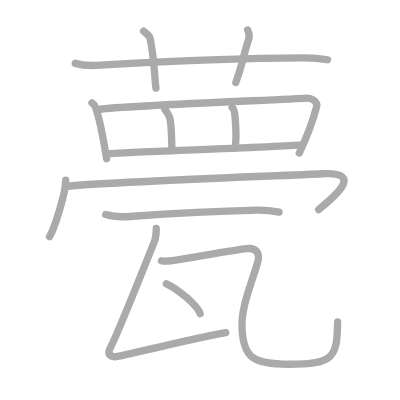
t = 0.00 s
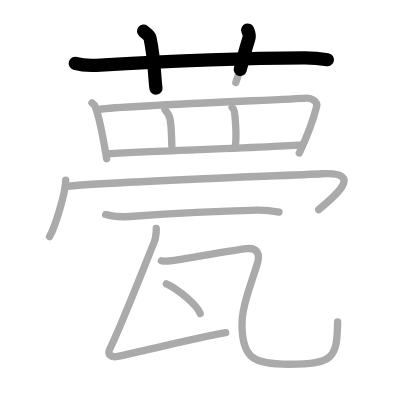
t = 2.75 s
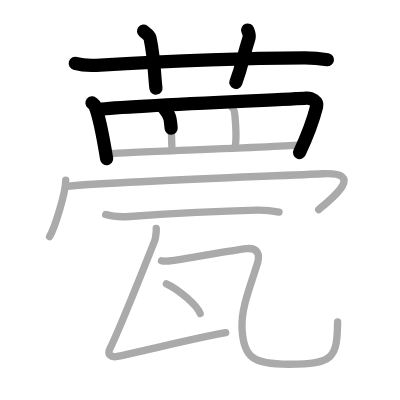
t = 5.50 s
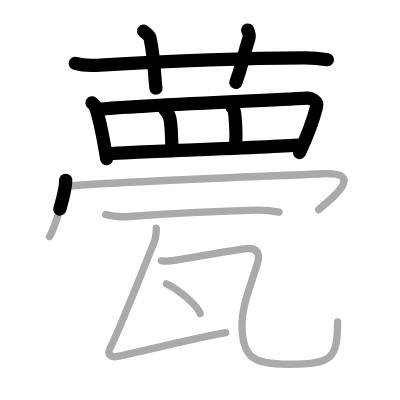
t = 8.50 s
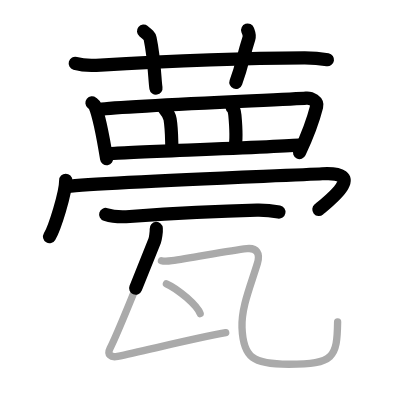
t = 11.25 s
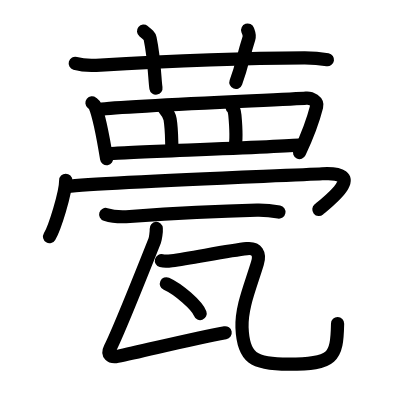
t = 14.00 s

The animated SVG that drew these frames (rendered in a browser with its animation timeline set to each time). Animation: 14 SMIL elements (animate=14); one cycle of 14.00 s.

<?xml version="1.0" standalone="no"?>
<!DOCTYPE svg PUBLIC "-//W3C//DTD SVG 1.1//EN"   "http://www.w3.org/Graphics/SVG/1.1/DTD/svg11.dtd">
<svg width="400px" height="400px"  version="1.1" xmlns="http://www.w3.org/2000/svg">
  <defs>
    <marker id="Triangle" viewBox="0 0 10 10" refX="0" refY="5" markerUnits="strokeWidth" markerWidth="3" style="stroke-opacity:0%;fill:#aaaaaa;" markerHeight="2" orient="auto">
      <path d="M 0 0 L 10 5 L 0 10 z" />
    </marker>
    
    <marker id="Arrow" viewBox="0 0 10 10" refX="5" refY="5" markerUnits="strokeWidth" markerWidth="1.8" style="stroke-opacity:0%;fill:#770000;" markerHeight="2" orient="auto">
      <path d="M 0 4 L 6 4 L 4 1 L 10 5 L 4 9 L 6 6 L 0 6 z" />
        <circle cx="5" cy="5" r="5" />
      </marker>
    
    <marker id="TriangleRed" viewBox="0 0 10 10" refX="0" refY="5" markerUnits="strokeWidth" markerWidth="3" style="stroke-opacity:0%;fill:#CC0000;" markerHeight="2" orient="auto">
      <path d="M 0 0 L 10 5 L 0 10 z" />
    </marker>
    
    <marker id="ArrowRed" viewBox="0 0 10 10" refX="5" refY="5" markerUnits="strokeWidth" markerWidth="1.8" style="stroke-opacity:0%;fill:#CC0000;" markerHeight="2" orient="auto">
      <path d="M 0 4 L 6 4 L 4 1 L 10 5 L 4 9 L 6 6 L 0 6 z" />
        <circle cx="5" cy="5" r="5" />
      </marker>
    
  </defs>
  
  <path style="fill:#ffffff; fill-opacity:100%; fill-rule:evenodd; stroke-width:0;" d="M 0 0 L 400px 0 L 400px 400px L 0 400px L 0 0" />

  <g transform="scale(3.6697247706422 3.6697247706422)">
<path style="fill:none; fill-opacity:0%; fill-rule:evenodd; stroke:#aaaaaa; stroke-opacity:100%; stroke-width: 1.5pt; stroke-linejoin:round; stroke-linecap:round;" d="M20.5 17.27c1.81 0.53 3.91 0.63 5.72 0.53c16.61-0.96 37.55-1.96 56.7-2.03c3.01-0.01 4.82 0.25 6.33 0.51"></path>
<path style="fill:none; fill-opacity:0%; fill-rule:evenodd; stroke:#aaaaaa; stroke-opacity:100%; stroke-width: 1.5pt; stroke-linejoin:round; stroke-linecap:round;" d="M39.12 8.5c1.25 1.02 1.64 1.33 1.78 1.96c1.24 5.87 1.24 11.41 1.6 13.54"></path>
<path style="fill:none; fill-opacity:0%; fill-rule:evenodd; stroke:#aaaaaa; stroke-opacity:100%; stroke-width: 1.5pt; stroke-linejoin:round; stroke-linecap:round;" d="M67.49 8.19c0.27 0.77 0.63 1.34 0.33 2.28c-1.79 5.54-1.61 6.81-3.56 12.02"></path>
<path style="fill:none; fill-opacity:0%; fill-rule:evenodd; stroke:#aaaaaa; stroke-opacity:100%; stroke-width: 1.5pt; stroke-linejoin:round; stroke-linecap:round;" d="M25.06 28.03c0.32 0.26 0.65 0.48 0.79 0.81c1.11 2.59 2.45 9.75 3.21 14.41"></path>
<path style="fill:none; fill-opacity:0%; fill-rule:evenodd; stroke:#aaaaaa; stroke-opacity:100%; stroke-width: 1.5pt; stroke-linejoin:round; stroke-linecap:round;" d="M27.06 29.79c7.08-1.02 52.59-2.71 56.35-3.06c1.37-0.12 3.24 0.88 2.87 2.34c-0.77 3.04-2.66 8.27-4.71 12.61"></path>
<path style="fill:none; fill-opacity:0%; fill-rule:evenodd; stroke:#aaaaaa; stroke-opacity:100%; stroke-width: 1.5pt; stroke-linejoin:round; stroke-linecap:round;" d="M44.94 29.84c0.56 0.66 1.21 1.44 1.41 2.65c0.53 3.2 0.37 6.54 0.53 7.96"></path>
<path style="fill:none; fill-opacity:0%; fill-rule:evenodd; stroke:#aaaaaa; stroke-opacity:100%; stroke-width: 1.5pt; stroke-linejoin:round; stroke-linecap:round;" d="M63.25 29.26c0.44 0.31 0.67 1.1 0.76 2.14c0.28 3.11 0.33 7.45 0.01 8.75"></path>
<path style="fill:none; fill-opacity:0%; fill-rule:evenodd; stroke:#aaaaaa; stroke-opacity:100%; stroke-width: 1.5pt; stroke-linejoin:round; stroke-linecap:round;" d="M30.07 41.84c4.42-0.39 45.95-1.78 52.01-2.37"></path>
<path style="fill:none; fill-opacity:0%; fill-rule:evenodd; stroke:#aaaaaa; stroke-opacity:100%; stroke-width: 1.5pt; stroke-linejoin:round; stroke-linecap:round;" d="M17.91 49.13c0 3.48-3.03 13.05-4.41 15.37"></path>
<path style="fill:none; fill-opacity:0%; fill-rule:evenodd; stroke:#aaaaaa; stroke-opacity:100%; stroke-width: 1.5pt; stroke-linejoin:round; stroke-linecap:round;" d="M18.24 50.8c9.73-1.2 61.67-3 69.56-3.46c12.34-0.71 2.12 7.2-0.96 9.77"></path>
<path style="fill:none; fill-opacity:0%; fill-rule:evenodd; stroke:#aaaaaa; stroke-opacity:100%; stroke-width: 1.5pt; stroke-linejoin:round; stroke-linecap:round;" d="M28.8 58.45c1.71 0.54 4.86 0.67 6.56 0.54C49.03 58 59.33 57.5 70.03 57.26c2.85-0.06 4.57 0.26 6 0.53"></path>
<path style="fill:none; fill-opacity:0%; fill-rule:evenodd; stroke:#aaaaaa; stroke-opacity:100%; stroke-width: 1.5pt; stroke-linejoin:round; stroke-linecap:round;" d="M42.58 62.25c0.07 0.93-0.23 2.84-0.43 3.35c-2.64 6.65-9.98 25.03-12.16 29.32c-0.85 1.66 0.17 2.58 2.04 2.19c7.3-1.49 20.48-4.86 29.48-6.46"></path>
<path style="fill:none; fill-opacity:0%; fill-rule:evenodd; stroke:#aaaaaa; stroke-opacity:100%; stroke-width: 1.5pt; stroke-linejoin:round; stroke-linecap:round;" d="M43.99 71.04c0.78 0.21 2.04 0.11 2.81 0c5.7-0.79 15.7-2.79 20.46-3.29c2.72-0.29 3.7 1.35 2.88 4.03c-1.89 6.22-4.39 11.93-4.19 17.47c0.3 8.25 3.07 10 12.69 10c12.36 0 13.2-1.77 13.36-11.5"></path>
<path style="fill:none; fill-opacity:0%; fill-rule:evenodd; stroke:#aaaaaa; stroke-opacity:100%; stroke-width: 1.5pt; stroke-linejoin:round; stroke-linecap:round;" d="M45.35 77.33c3.24 1.44 8.38 5.9 9.19 8.13"></path>

<path style="fill:none; fill-opacity:0%; fill-rule:evenodd; stroke:#000000; stroke-opacity:100%; stroke-width: 2.7pt; stroke-linejoin:round; stroke-linecap:round;" d="M20.5 17.27c1.81 0.53 3.91 0.63 5.72 0.53c16.61-0.96 37.55-1.96 56.7-2.03c3.01-0.01 4.82 0.25 6.33 0.51" pathLength="100" stroke-dashoffset="100" stroke-dasharray="100 105"><animate id="dashAnim1" attributeName="stroke-dashoffset" from="100" to="0" dur="1s" calcMode="linear" fill="freeze"/></path>
<path style="fill:none; fill-opacity:0%; fill-rule:evenodd; stroke:#000000; stroke-opacity:100%; stroke-width: 2.7pt; stroke-linejoin:round; stroke-linecap:round;" d="M39.12 8.5c1.25 1.02 1.64 1.33 1.78 1.96c1.24 5.87 1.24 11.41 1.6 13.54" pathLength="100" stroke-dashoffset="100" stroke-dasharray="100 105"><animate id="dashAnim2" attributeName="stroke-dashoffset" from="100" to="0" dur="1s" calcMode="linear" begin="dashAnim1.end" fill="freeze"/></path>
<path style="fill:none; fill-opacity:0%; fill-rule:evenodd; stroke:#000000; stroke-opacity:100%; stroke-width: 2.7pt; stroke-linejoin:round; stroke-linecap:round;" d="M67.49 8.19c0.27 0.77 0.63 1.34 0.33 2.28c-1.79 5.54-1.61 6.81-3.56 12.02" pathLength="100" stroke-dashoffset="100" stroke-dasharray="100 105"><animate id="dashAnim3" attributeName="stroke-dashoffset" from="100" to="0" dur="1s" calcMode="linear" begin="dashAnim2.end" fill="freeze"/></path>
<path style="fill:none; fill-opacity:0%; fill-rule:evenodd; stroke:#000000; stroke-opacity:100%; stroke-width: 2.7pt; stroke-linejoin:round; stroke-linecap:round;" d="M25.06 28.03c0.32 0.26 0.65 0.48 0.79 0.81c1.11 2.59 2.45 9.75 3.21 14.41" pathLength="100" stroke-dashoffset="100" stroke-dasharray="100 105"><animate id="dashAnim4" attributeName="stroke-dashoffset" from="100" to="0" dur="1s" calcMode="linear" begin="dashAnim3.end" fill="freeze"/></path>
<path style="fill:none; fill-opacity:0%; fill-rule:evenodd; stroke:#000000; stroke-opacity:100%; stroke-width: 2.7pt; stroke-linejoin:round; stroke-linecap:round;" d="M27.06 29.79c7.08-1.02 52.59-2.71 56.35-3.06c1.37-0.12 3.24 0.88 2.87 2.34c-0.77 3.04-2.66 8.27-4.71 12.61" pathLength="100" stroke-dashoffset="100" stroke-dasharray="100 105"><animate id="dashAnim5" attributeName="stroke-dashoffset" from="100" to="0" dur="1s" calcMode="linear" begin="dashAnim4.end" fill="freeze"/></path>
<path style="fill:none; fill-opacity:0%; fill-rule:evenodd; stroke:#000000; stroke-opacity:100%; stroke-width: 2.7pt; stroke-linejoin:round; stroke-linecap:round;" d="M44.94 29.84c0.56 0.66 1.21 1.44 1.41 2.65c0.53 3.2 0.37 6.54 0.53 7.96" pathLength="100" stroke-dashoffset="100" stroke-dasharray="100 105"><animate id="dashAnim6" attributeName="stroke-dashoffset" from="100" to="0" dur="1s" calcMode="linear" begin="dashAnim5.end" fill="freeze"/></path>
<path style="fill:none; fill-opacity:0%; fill-rule:evenodd; stroke:#000000; stroke-opacity:100%; stroke-width: 2.7pt; stroke-linejoin:round; stroke-linecap:round;" d="M63.25 29.26c0.44 0.31 0.67 1.1 0.76 2.14c0.28 3.11 0.33 7.45 0.01 8.75" pathLength="100" stroke-dashoffset="100" stroke-dasharray="100 105"><animate id="dashAnim7" attributeName="stroke-dashoffset" from="100" to="0" dur="1s" calcMode="linear" begin="dashAnim6.end" fill="freeze"/></path>
<path style="fill:none; fill-opacity:0%; fill-rule:evenodd; stroke:#000000; stroke-opacity:100%; stroke-width: 2.7pt; stroke-linejoin:round; stroke-linecap:round;" d="M30.07 41.84c4.42-0.39 45.95-1.78 52.01-2.37" pathLength="100" stroke-dashoffset="100" stroke-dasharray="100 105"><animate id="dashAnim8" attributeName="stroke-dashoffset" from="100" to="0" dur="1s" calcMode="linear" begin="dashAnim7.end" fill="freeze"/></path>
<path style="fill:none; fill-opacity:0%; fill-rule:evenodd; stroke:#000000; stroke-opacity:100%; stroke-width: 2.7pt; stroke-linejoin:round; stroke-linecap:round;" d="M17.91 49.13c0 3.48-3.03 13.05-4.41 15.37" pathLength="100" stroke-dashoffset="100" stroke-dasharray="100 105"><animate id="dashAnim9" attributeName="stroke-dashoffset" from="100" to="0" dur="1s" calcMode="linear" begin="dashAnim8.end" fill="freeze"/></path>
<path style="fill:none; fill-opacity:0%; fill-rule:evenodd; stroke:#000000; stroke-opacity:100%; stroke-width: 2.7pt; stroke-linejoin:round; stroke-linecap:round;" d="M18.24 50.8c9.73-1.2 61.67-3 69.56-3.46c12.34-0.71 2.12 7.2-0.96 9.77" pathLength="100" stroke-dashoffset="100" stroke-dasharray="100 105"><animate id="dashAnim10" attributeName="stroke-dashoffset" from="100" to="0" dur="1s" calcMode="linear" begin="dashAnim9.end" fill="freeze"/></path>
<path style="fill:none; fill-opacity:0%; fill-rule:evenodd; stroke:#000000; stroke-opacity:100%; stroke-width: 2.7pt; stroke-linejoin:round; stroke-linecap:round;" d="M28.8 58.45c1.71 0.54 4.86 0.67 6.56 0.54C49.03 58 59.33 57.5 70.03 57.26c2.85-0.06 4.57 0.26 6 0.53" pathLength="100" stroke-dashoffset="100" stroke-dasharray="100 105"><animate id="dashAnim11" attributeName="stroke-dashoffset" from="100" to="0" dur="1s" calcMode="linear" begin="dashAnim10.end" fill="freeze"/></path>
<path style="fill:none; fill-opacity:0%; fill-rule:evenodd; stroke:#000000; stroke-opacity:100%; stroke-width: 2.7pt; stroke-linejoin:round; stroke-linecap:round;" d="M42.58 62.25c0.07 0.93-0.23 2.84-0.43 3.35c-2.64 6.65-9.98 25.03-12.16 29.32c-0.85 1.66 0.17 2.58 2.04 2.19c7.3-1.49 20.48-4.86 29.48-6.46" pathLength="100" stroke-dashoffset="100" stroke-dasharray="100 105"><animate id="dashAnim12" attributeName="stroke-dashoffset" from="100" to="0" dur="1s" calcMode="linear" begin="dashAnim11.end" fill="freeze"/></path>
<path style="fill:none; fill-opacity:0%; fill-rule:evenodd; stroke:#000000; stroke-opacity:100%; stroke-width: 2.7pt; stroke-linejoin:round; stroke-linecap:round;" d="M43.99 71.04c0.78 0.21 2.04 0.11 2.81 0c5.7-0.79 15.7-2.79 20.46-3.29c2.72-0.29 3.7 1.35 2.88 4.03c-1.89 6.22-4.39 11.93-4.19 17.47c0.3 8.25 3.07 10 12.69 10c12.36 0 13.2-1.77 13.36-11.5" pathLength="100" stroke-dashoffset="100" stroke-dasharray="100 105"><animate id="dashAnim13" attributeName="stroke-dashoffset" from="100" to="0" dur="1s" calcMode="linear" begin="dashAnim12.end" fill="freeze"/></path>
<path style="fill:none; fill-opacity:0%; fill-rule:evenodd; stroke:#000000; stroke-opacity:100%; stroke-width: 2.7pt; stroke-linejoin:round; stroke-linecap:round;" d="M45.35 77.33c3.24 1.44 8.38 5.9 9.19 8.13" pathLength="100" stroke-dashoffset="100" stroke-dasharray="100 105"><animate id="dashAnim14" attributeName="stroke-dashoffset" from="100" to="0" dur="1s" calcMode="linear" begin="dashAnim13.end" fill="freeze"/></path>

</g>

</svg>  
          
